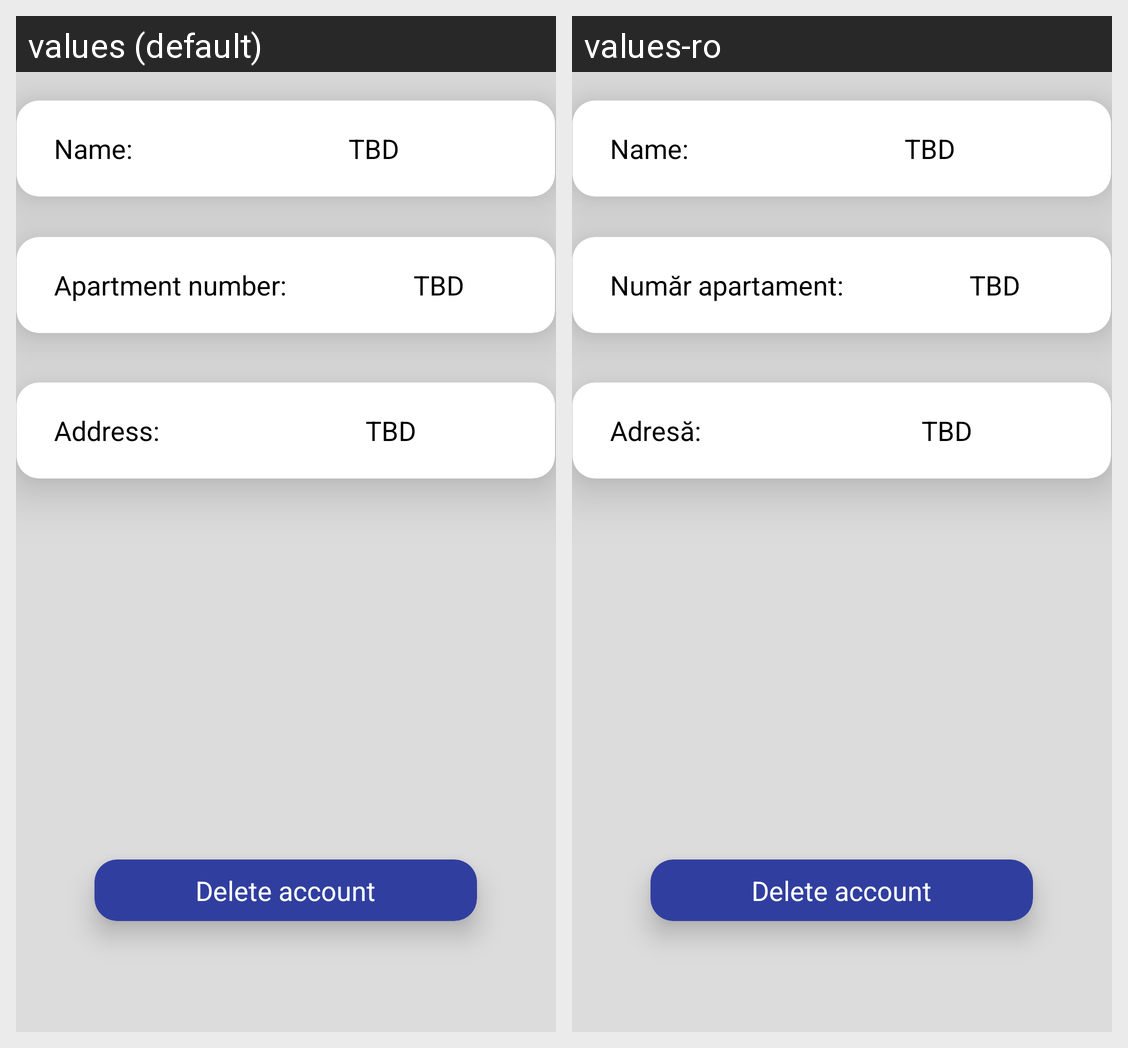

Strings drawn on this Android screen and how each of the app's shown locales translates them:
Android screen res/layout/layout_profile_user.xml rendered under 2 locales, left to right: values (default), values-ro. Device: Nexus 5 (rendered at 1080×1920; each locale shown at half size, 540×960, under a caption strip naming it); theme Theme.AppCompat.
Strings drawn on this screen, with the default value and each locale's value (text and hints the layout hard-codes, and strings that could not be matched under every locale, appear in the picture but are not listed):

address
  values: Address:
  values-ro: Adresă:

apartment_number
  values: Apartment number:
  values-ro: Număr apartament:
